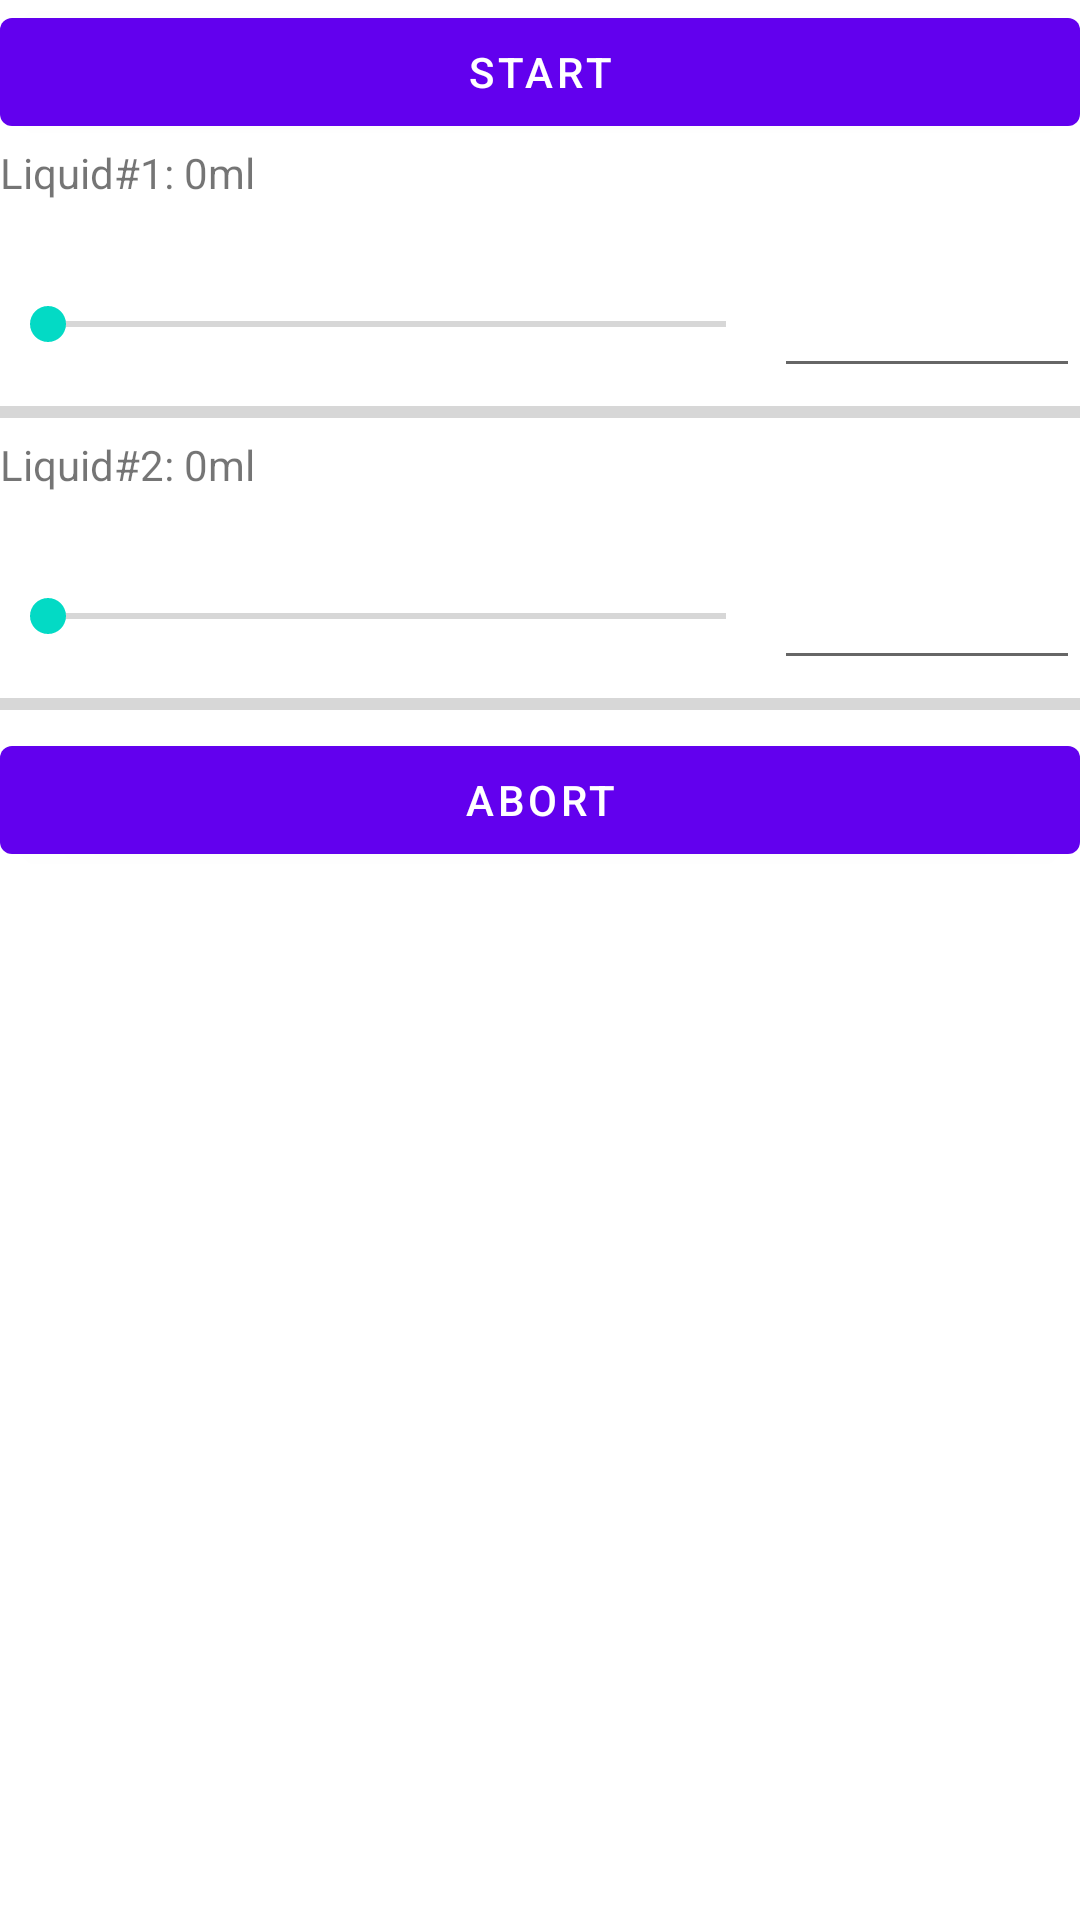

Layout XML and referenced resources for this Android screen:
<!-- AndroidManifest.xml: application theme Theme.Nalewak -->
<!-- res/layout/fragment_control.xml -->
<?xml version="1.0" encoding="utf-8"?>
<FrameLayout xmlns:android="http://schemas.android.com/apk/res/android"
    xmlns:app="http://schemas.android.com/apk/res-auto"
    xmlns:tools="http://schemas.android.com/tools"
    android:layout_width="match_parent"
    android:layout_height="match_parent"
    tools:context=".ui.main.Control">

    

    <LinearLayout
        android:layout_width="match_parent"
        android:layout_height="match_parent"
        android:orientation="vertical">

        <Button
            android:id="@+id/button_start"
            android:layout_width="match_parent"
            android:layout_height="wrap_content"
            android:text="Start" />

        <TextView
            android:id="@+id/textView_liquid1"
            android:layout_width="match_parent"
            android:layout_height="wrap_content"
            android:layout_weight="0"
            android:minHeight="40dp"
            android:text="Liquid#1: 0ml" />

        <LinearLayout
            android:layout_width="match_parent"
            android:layout_height="wrap_content"
            android:orientation="horizontal">

            <SeekBar
                android:id="@+id/seekBar_liquid1"
                android:layout_width="258dp"
                android:layout_height="wrap_content"
                android:layout_weight="0"
                android:max="200"
                android:min="0"
                android:minHeight="40dp" />

            <EditText
                android:id="@+id/editTextNumber1"
                android:layout_width="wrap_content"
                android:layout_height="wrap_content"
                android:layout_weight="0"
                android:ems="10"
                android:inputType="number"
                android:textAllCaps="true" />

        </LinearLayout>

        <ProgressBar
            android:id="@+id/progressBar1"
            style="?android:attr/progressBarStyleHorizontal"
            android:layout_width="match_parent"
            android:layout_height="wrap_content"
            android:layout_weight="0"
            android:progressTint="#FF0000" />

        <TextView
            android:id="@+id/textView_liquid2"
            android:layout_width="match_parent"
            android:layout_height="wrap_content"
            android:layout_weight="0"
            android:minHeight="40dp"
            android:text="Liquid#2: 0ml" />

        <LinearLayout
            android:layout_width="match_parent"
            android:layout_height="wrap_content"
            android:orientation="horizontal">

            <SeekBar
                android:id="@+id/seekBar_liquid2"
                android:layout_width="258dp"
                android:layout_height="wrap_content"
                android:layout_weight="0"
                android:max="200"
                android:min="0"
                android:minHeight="40dp" />

            <EditText
                android:id="@+id/editTextNumber2"
                android:layout_width="wrap_content"
                android:layout_height="wrap_content"
                android:layout_weight="0"
                android:ems="10"
                android:inputType="number"
                android:textAllCaps="false" />

        </LinearLayout>

        <ProgressBar
            android:id="@+id/progressBar2"
            style="?android:attr/progressBarStyleHorizontal"
            android:layout_width="match_parent"
            android:layout_height="wrap_content"
            android:layout_weight="0"
            android:progressTint="#FF0000" />

        <Button
            android:id="@+id/button_abort"
            android:layout_width="match_parent"
            android:layout_height="wrap_content"
            android:text="Abort" />
    </LinearLayout>

</FrameLayout>
<!-- resources referenced by this layout -->
<resources>
  <style name="Theme.Nalewak" parent="Theme.MaterialComponents.DayNight.DarkActionBar">
          
          <item name="colorPrimary">@color/purple_500</item>
          <item name="colorPrimaryVariant">@color/purple_700</item>
          <item name="colorOnPrimary">@color/white</item>
          
          <item name="colorSecondary">@color/teal_200</item>
          <item name="colorSecondaryVariant">@color/teal_700</item>
          <item name="colorOnSecondary">@color/black</item>
          
          <item name="android:statusBarColor">?attr/colorPrimaryVariant</item>
          
      </style>
  <!-- not gathered from this repository: default colours our renderer supplied (Android Studio template values) -->
  <color name="purple_500">#FF6200EE</color>
  <color name="purple_700">#FF3700B3</color>
  <color name="teal_200">#FF03DAC5</color>
  <color name="teal_700">#FF018786</color>
  <color name="black">#FF000000</color>
  <color name="white">#FFFFFFFF</color>
</resources>
